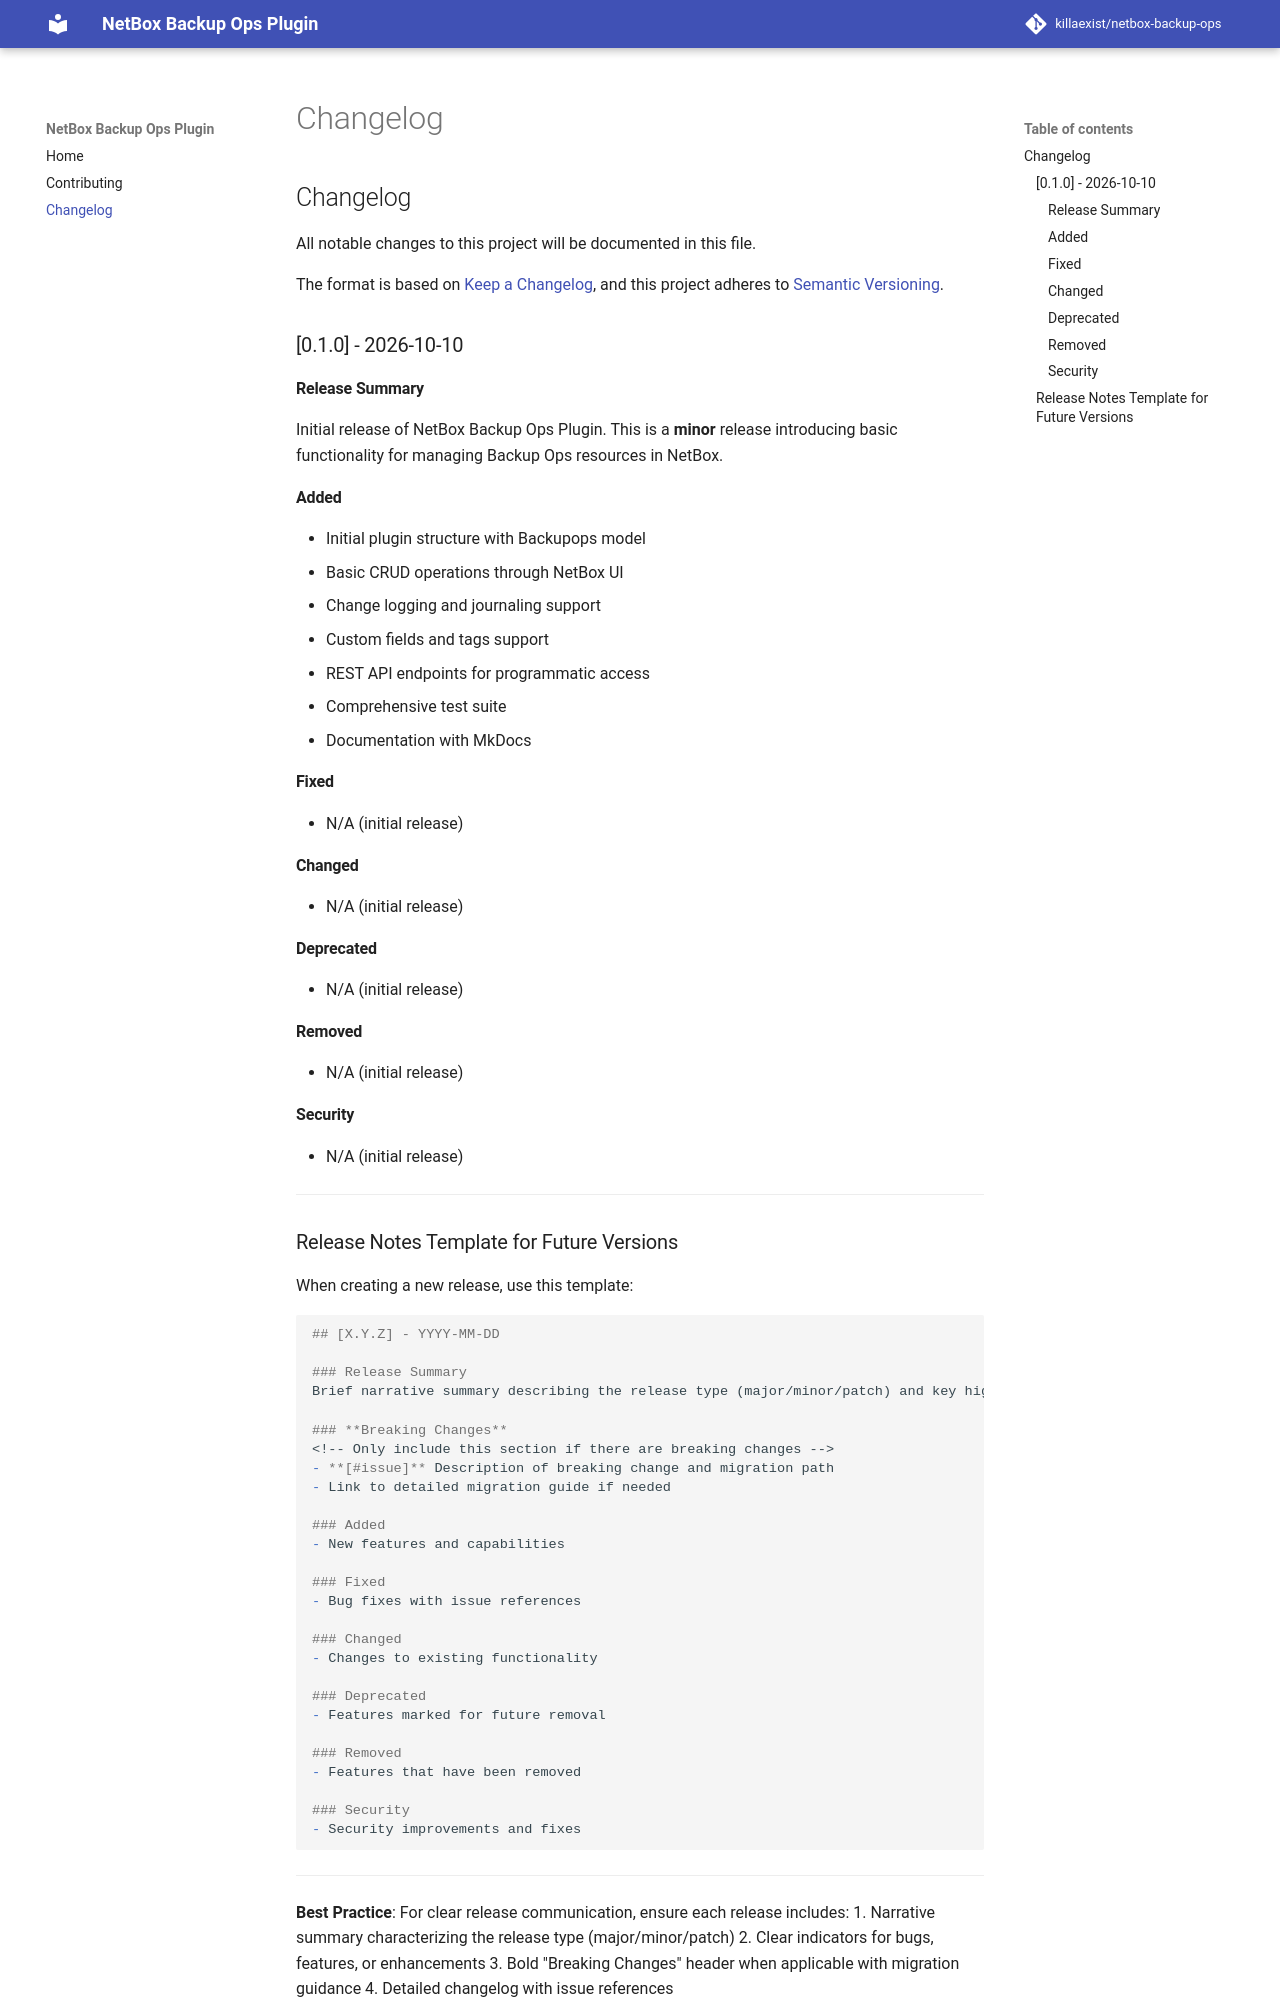

repository: killaexist/netbox-backup-ops · page: changelog/index.html · generator: mkdocs

# Changelog

All notable changes to this project will be documented in this file.

The format is based on [Keep a Changelog](https://keepachangelog.com/en/1.0.0/),
and this project adheres to [Semantic Versioning](https://semver.org/spec/v2.0.0.html).

## [0.1.0] - 2026-10-10

### Release Summary
Initial release of NetBox Backup Ops Plugin. This is a **minor** release introducing basic functionality for managing Backup Ops resources in NetBox.

### Added
- Initial plugin structure with Backupops model
- Basic CRUD operations through NetBox UI
- Change logging and journaling support
- Custom fields and tags support
- REST API endpoints for programmatic access
- Comprehensive test suite
- Documentation with MkDocs

### Fixed
- N/A (initial release)

### Changed
- N/A (initial release)

### Deprecated
- N/A (initial release)

### Removed
- N/A (initial release)

### Security
- N/A (initial release)

---
